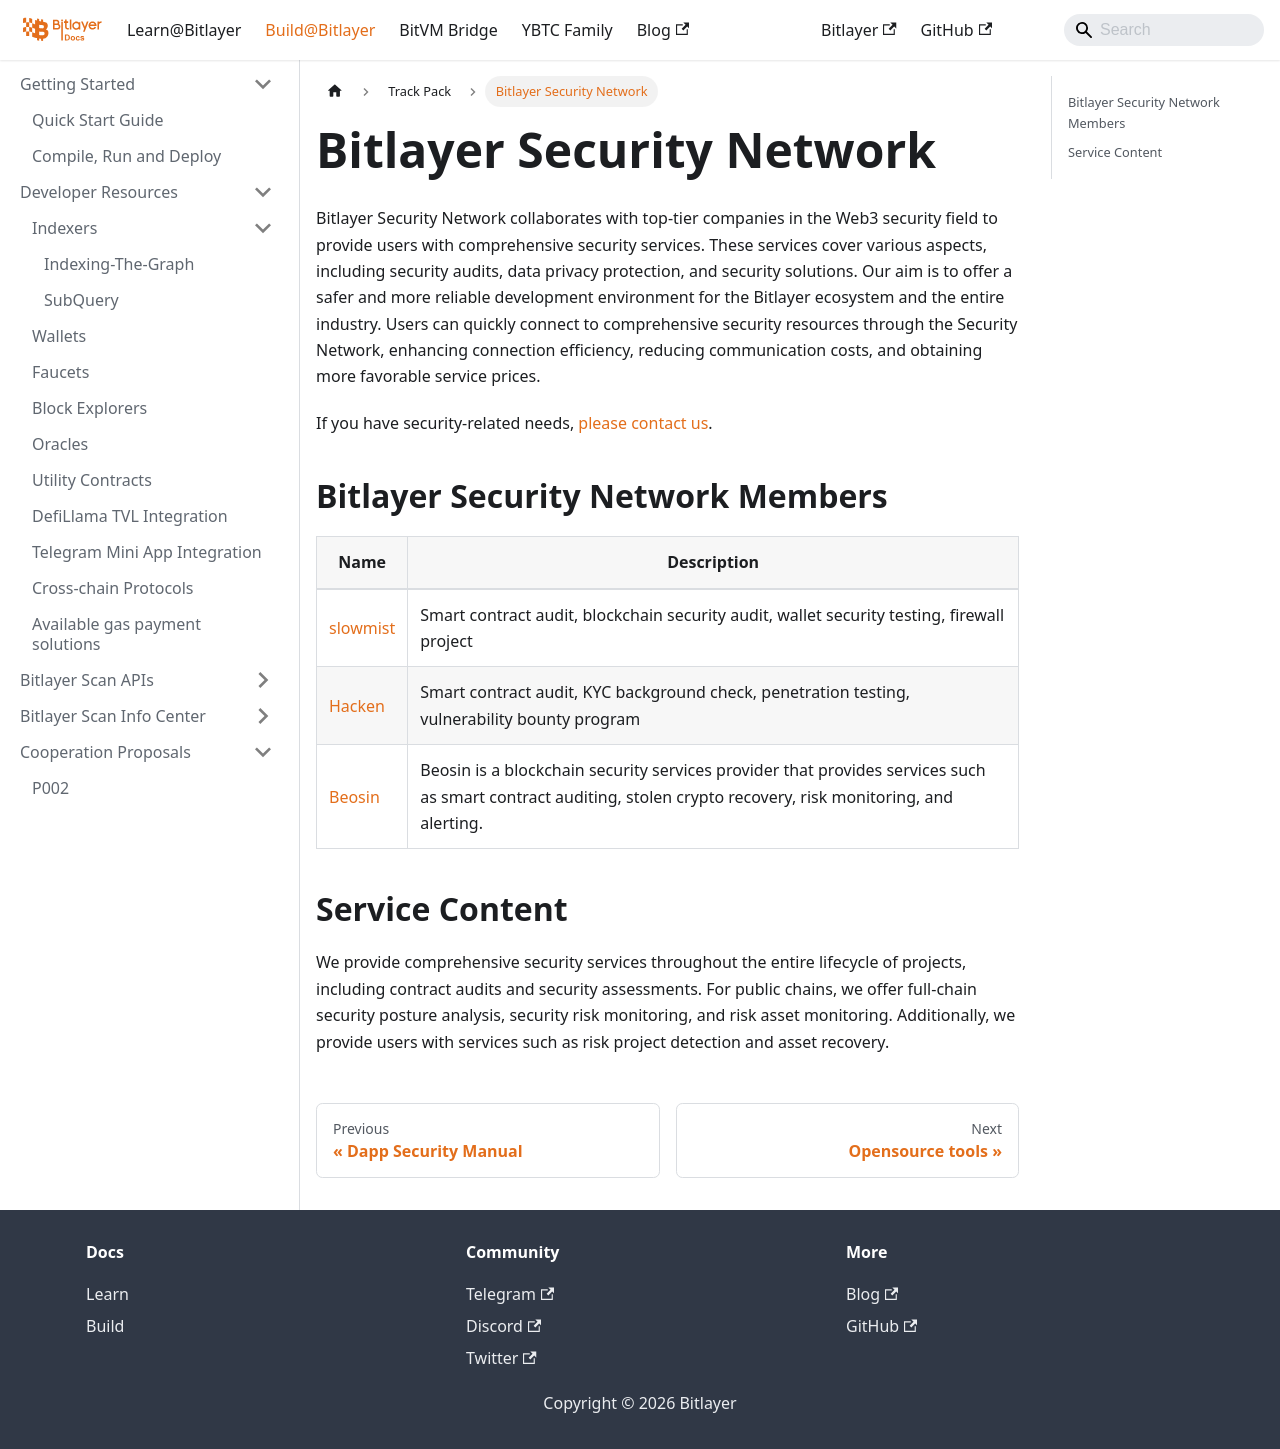

repository: bitlayer-org/bitlayer-org.github.io · page: docs/Build/TrackPack/SecurityNetwork/index.html · generator: docusaurus

---
sidebar_position: 3
---

# Bitlayer Security Network

Bitlayer Security Network collaborates with top-tier companies in the Web3 security field to provide users with comprehensive security services. These services cover various aspects, including security audits, data privacy protection, and security solutions. Our aim is to offer a safer and more reliable development environment for the Bitlayer ecosystem and the entire industry. Users can quickly connect to comprehensive security resources through the Security Network, enhancing connection efficiency, reducing communication costs, and obtaining more favorable service prices.

If you have security-related needs, [please contact us](https://docs.google.com/forms/d/e/1FAIpQLSeaBs4h3ZSWugRyWFpX3cQNPVGNzZ1agHINNpS1I9KROH53bA/viewform?usp=sf_link).

## Bitlayer Security Network Members
| Name | Description | 
|----------|----------|
|[slowmist](https://cn.slowmist.com/)|Smart contract audit, blockchain security audit, wallet security testing, firewall project|
|[Hacken](https://hacken.io/)|Smart contract audit, KYC background check, penetration testing, vulnerability bounty program|
|[Beosin](https://beosin.com/)|Beosin is a blockchain security services provider that provides services such as smart contract auditing, stolen crypto recovery, risk monitoring, and alerting.|
## Service Content 
We provide comprehensive security services throughout the entire lifecycle of projects, including contract audits and security assessments. For public chains, we offer full-chain security posture analysis, security risk monitoring, and risk asset monitoring. Additionally, we provide users with services such as risk project detection and asset recovery.

 
